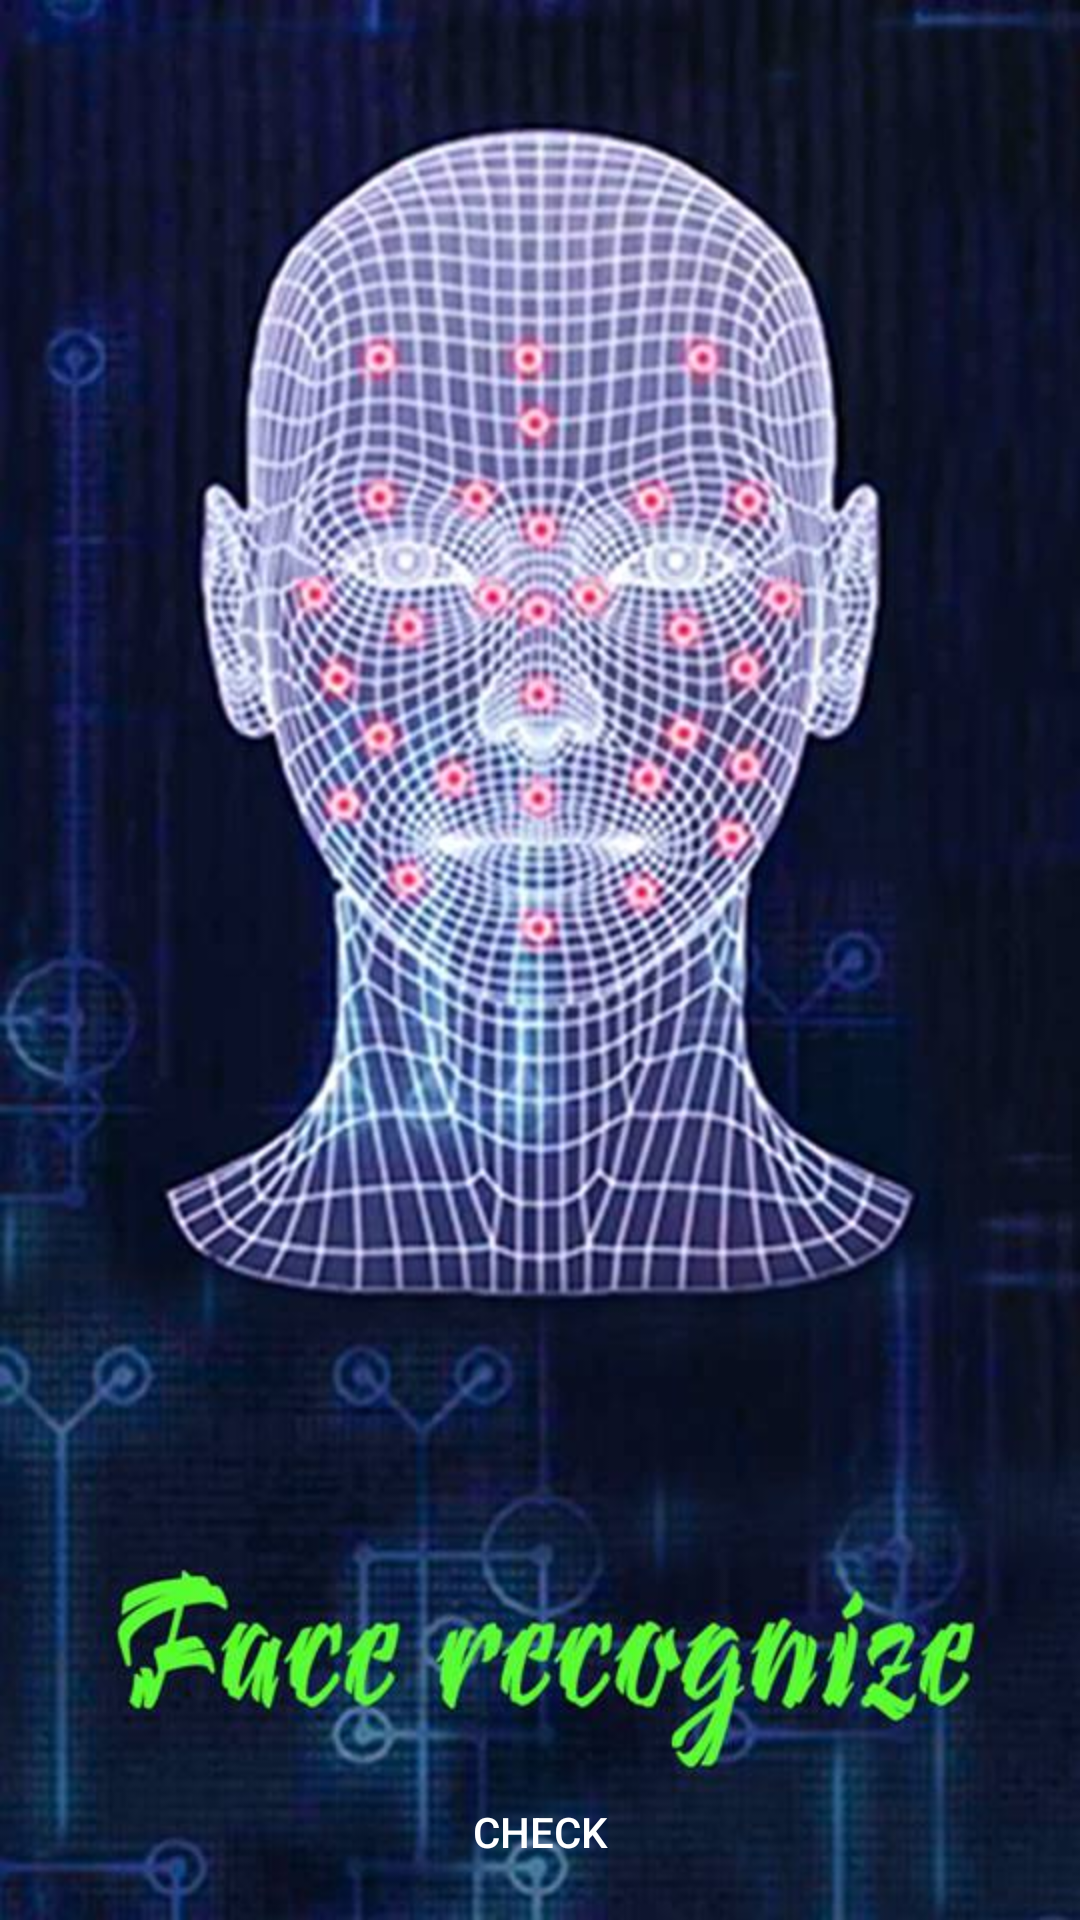

Produce the Android XML layout that renders to this screen, including the resource entries it uses.
<!-- AndroidManifest.xml: application theme AppTheme -->
<!-- res/layout/recognize_main.xml -->
<?xml version="1.0" encoding="utf-8"?>
<android.support.design.widget.CoordinatorLayout
    xmlns:android="http://schemas.android.com/apk/res/android"
    xmlns:tools="http://schemas.android.com/tools"
    android:layout_width="match_parent"
    android:layout_height="match_parent"
    android:fitsSystemWindows="true"
    tools:context=".RecognizeActivity">



    <org.opencv.android.JavaCameraView
        android:id="@+id/java_camera_view2"
        android:layout_width="match_parent"
        android:layout_height="match_parent"
        android:visibility="invisible"
        />

    <ImageView
        android:layout_width="match_parent"
        android:layout_height="match_parent"
        android:src="@drawable/rec" />
    <include layout="@layout/recognize_button" />

</android.support.design.widget.CoordinatorLayout>
<!-- res/layout/recognize_button.xml (included above) -->
<?xml version="1.0" encoding="utf-8"?>
<RelativeLayout xmlns:android="http://schemas.android.com/apk/res/android"
    xmlns:tools="http://schemas.android.com/tools"
    android:id="@+id/content_main"
    android:layout_width="match_parent"
    android:layout_height="match_parent"
    tools:context=".RecognizeActivity"
    tools:showIn="@layout/recognize_main">


    <Button
        android:id="@+id/recognize_button"
        style="?metaButtonBarButtonStyle"
        android:layout_width="wrap_content"
        android:layout_height="wrap_content"
        android:layout_alignParentBottom="true"
        android:layout_centerHorizontal="true"
        android:background="@color/black_overlay"
        android:paddingBottom="20dp"
        android:paddingTop="20dp"
        android:text="Check"
        android:textColor="@android:color/white" />


</RelativeLayout>
<!-- resources referenced by this layout -->
<resources>
  <!-- drawable rec: jpg bitmap (drawable, 72726 bytes) -->
  <style name="AppTheme" parent="Theme.AppCompat.Light.NoActionBar">
          
          <item name="colorPrimary">@color/colorPrimary</item>
          <item name="colorPrimaryDark">@color/colorPrimaryDark</item>
          <item name="colorAccent">@color/colorAccent</item>
          <item name="android:windowFullscreen">true</item>
      </style>
  <!-- not gathered from this repository: default colours our renderer supplied (Android Studio template values) -->
  <color name="colorPrimary">#FF6200EE</color>
  <color name="colorPrimaryDark">#FF3700B3</color>
  <color name="colorAccent">#FF03DAC5</color>
</resources>
